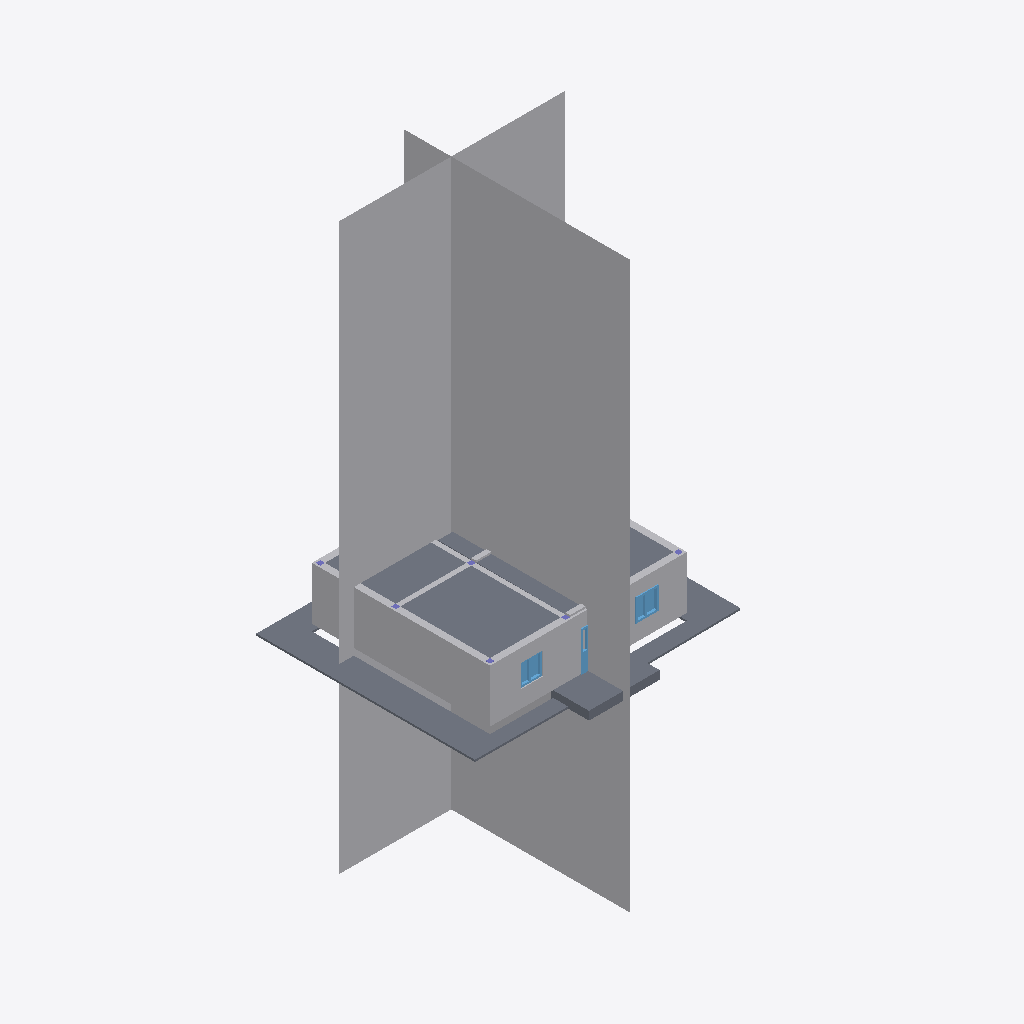
Isometric view of an IFC building model (IFC-SPF (STEP), schema IFC4, length unit metre), seen from the south-west, elements coloured by IFC class: 15 other elements (light grey), 7 windows (light blue), 6 slabs (grey).
Extent 14.0 m × 13.1 m × 30.0 m (x, y, z). Elements (88): 31 IfcProxy, 17 IfcWall, 14 IfcSlab, 14 IfcWindow, 12 IfcColumn.

HEADER;
FILE_DESCRIPTION(('ViewDefinition [CoordinationView]'),'2;1');
FILE_NAME('','2025-10-09T20:59:48',(''),(''),'IfcOpenShell 0.8.0','IfcOpenShell 0.8.0','');
FILE_SCHEMA(('IFC4'));
ENDSEC;
DATA;
#1=IFCPROJECT('0JYkF3aO5Edx0whYKZ7mkN',$,'Project_0First.Floor_0.00',$,$,$,$,(#10),#5);
#12=IFCSITE('2KV_EU1BfFigigY2Fk1twE',$,'Site',$,$,$,$,$,$,$,$,$,$,$);
#13=IFCBUILDING('3tcxbqptvBovLJC2e6gtmj',$,'Building',$,$,$,$,$,$,$,$,$);
#14=IFCBUILDINGSTOREY('3dheYsbL192QybuhhVcp6h',$,'Ground Floor',$,$,$,$,$,$,$);
#3384=IFCPROXY('0LHLBHZOjFpf0FQXWFzx_B',$,'section_plane_1',$,$,$,#3419,$,$);
#3346=IFCPROXY('1pOGN_1zLB0xkGmvH8NEYX',$,'section_plane_0',$,$,$,#3383,$,$);
#1113=IFCPROXY('3HwHlrq5P5rBHr0BQQYVnb',$,'IfcCovering_1',$,$,$,#1202,$,$);
#271=IFCSLAB('0SQbnMBur4IRkBWl$qIUXD',$,'IfcSlab_Pardoseala_6',$,$,$,#321,$,$);
#54=IFCSLAB('30sLeajVnF78CRw3B24sin',$,'IfcSlab_placa_1',$,$,$,#84,$,$);
#116=IFCSLAB('20IIR_$WzCx9jBdkf$B9tu',$,'IfcSlab_placa_2',$,$,$,#146,$,$);
#240=IFCSLAB('0RsT0mGHj38B8842UpmhBg',$,'IfcSlab_Pardoseala_5',$,$,$,#270,$,$);
#384=IFCSLAB('2m4z$XX3j2p9ox7ld6wyLq',$,'IfcSlab_placa_5',$,$,$,#414,$,$);
#322=IFCSLAB('3WEVQCTVDDxvBD25CHTZ50',$,'IfcSlab_placa_4',$,$,$,#352,$,$);
#1486=IFCPROXY('1EyGAs_ff7hx$z$RBlBNsE',$,'IfcBeam_Beam25x35_10',$,$,$,#1516,$,$);
#1517=IFCPROXY('3q4XqZEOn44hFywqDX$fpf',$,'IfcBeam_Beam25x35_11',$,$,$,#1547,$,$);
#2414=IFCWINDOW('1KcAyicCr5gvXm2Jqpk0ke',$,'window_wood_8',$,$,$,#2467,$,$,$,$,$,$);
#1300=IFCPROXY('3lF5vGREHEB9PU0HigG8Rf',$,'IfcBeam_Beam25x35_4',$,$,$,#1330,$,$);
#1203=IFCPROXY('1DRiTXXD92ePGBjq0P3VFD',$,'IfcBeam_Beam25x35_1',$,$,$,#1237,$,$);
#2304=IFCWINDOW('3uI5DDat5AKQ7ME1QsMOki',$,'window_wood_2',$,$,$,#2359,$,$,$,$,$,$);
#2568=IFCWINDOW('0HMsTg$DD6gfVXMgVXn0oP',$,'window_wood_18',$,$,$,#2621,$,$,$,$,$,$);
#1703=IFCPROXY('3gMQpq$1P4_ghiF1JXvdaF',$,'IfcBeam_Beam25x35_17',$,$,$,#1733,$,$);
#1269=IFCPROXY('2Jzva8Z3X8Jhge1uQuUkuH',$,'IfcBeam_Beam25x35_3',$,$,$,#1299,$,$);
#1579=IFCPROXY('1o6otqOcb2aeZOhRWTGgqi',$,'IfcBeam_Beam25x35_13',$,$,$,#1609,$,$);
#1672=IFCPROXY('1xwvZYUBLEpPkSZVP0VMG7',$,'IfcBeam_Beam25x35_16',$,$,$,#1702,$,$);
#2662=IFCWINDOW('0U_KHlGx94882QKlgO2XPs',$,'window_glass_2',$,$,$,#2699,$,$,$,$,$,$);
#2814=IFCWINDOW('2DyTKIfoj2o8sdiL8BuZ7i',$,'window_glass_6',$,$,$,#2851,$,$,$,$,$,$);
#1238=IFCPROXY('0ImsxyhuT6AApNZwyLwbZU',$,'IfcBeam_Beam25x35_2',$,$,$,#1268,$,$);
#1331=IFCPROXY('1lzRGTcgz1uBXzuRfWYe_G',$,'IfcBeam_Beam25x35_5',$,$,$,#1361,$,$);
#2622=IFCWINDOW('2d1G8No4T3tOrZX$nh9N50',$,'window_glass_1',$,$,$,#2661,$,$,$,$,$,$);
#2776=IFCWINDOW('04tObmxpHFwwhlEffbOKu8',$,'window_glass_5',$,$,$,#2813,$,$,$,$,$,$);
#1393=IFCPROXY('2CLgruLnj5RxBChyEU66SZ',$,'IfcBeam_Beam25x35_7',$,$,$,#1423,$,$);
#3308=IFCPROXY('0YAIdn1jP3jfHKue0_Fvrc',$,'glass_glass_11',$,$,$,#3345,$,$);
ENDSEC;